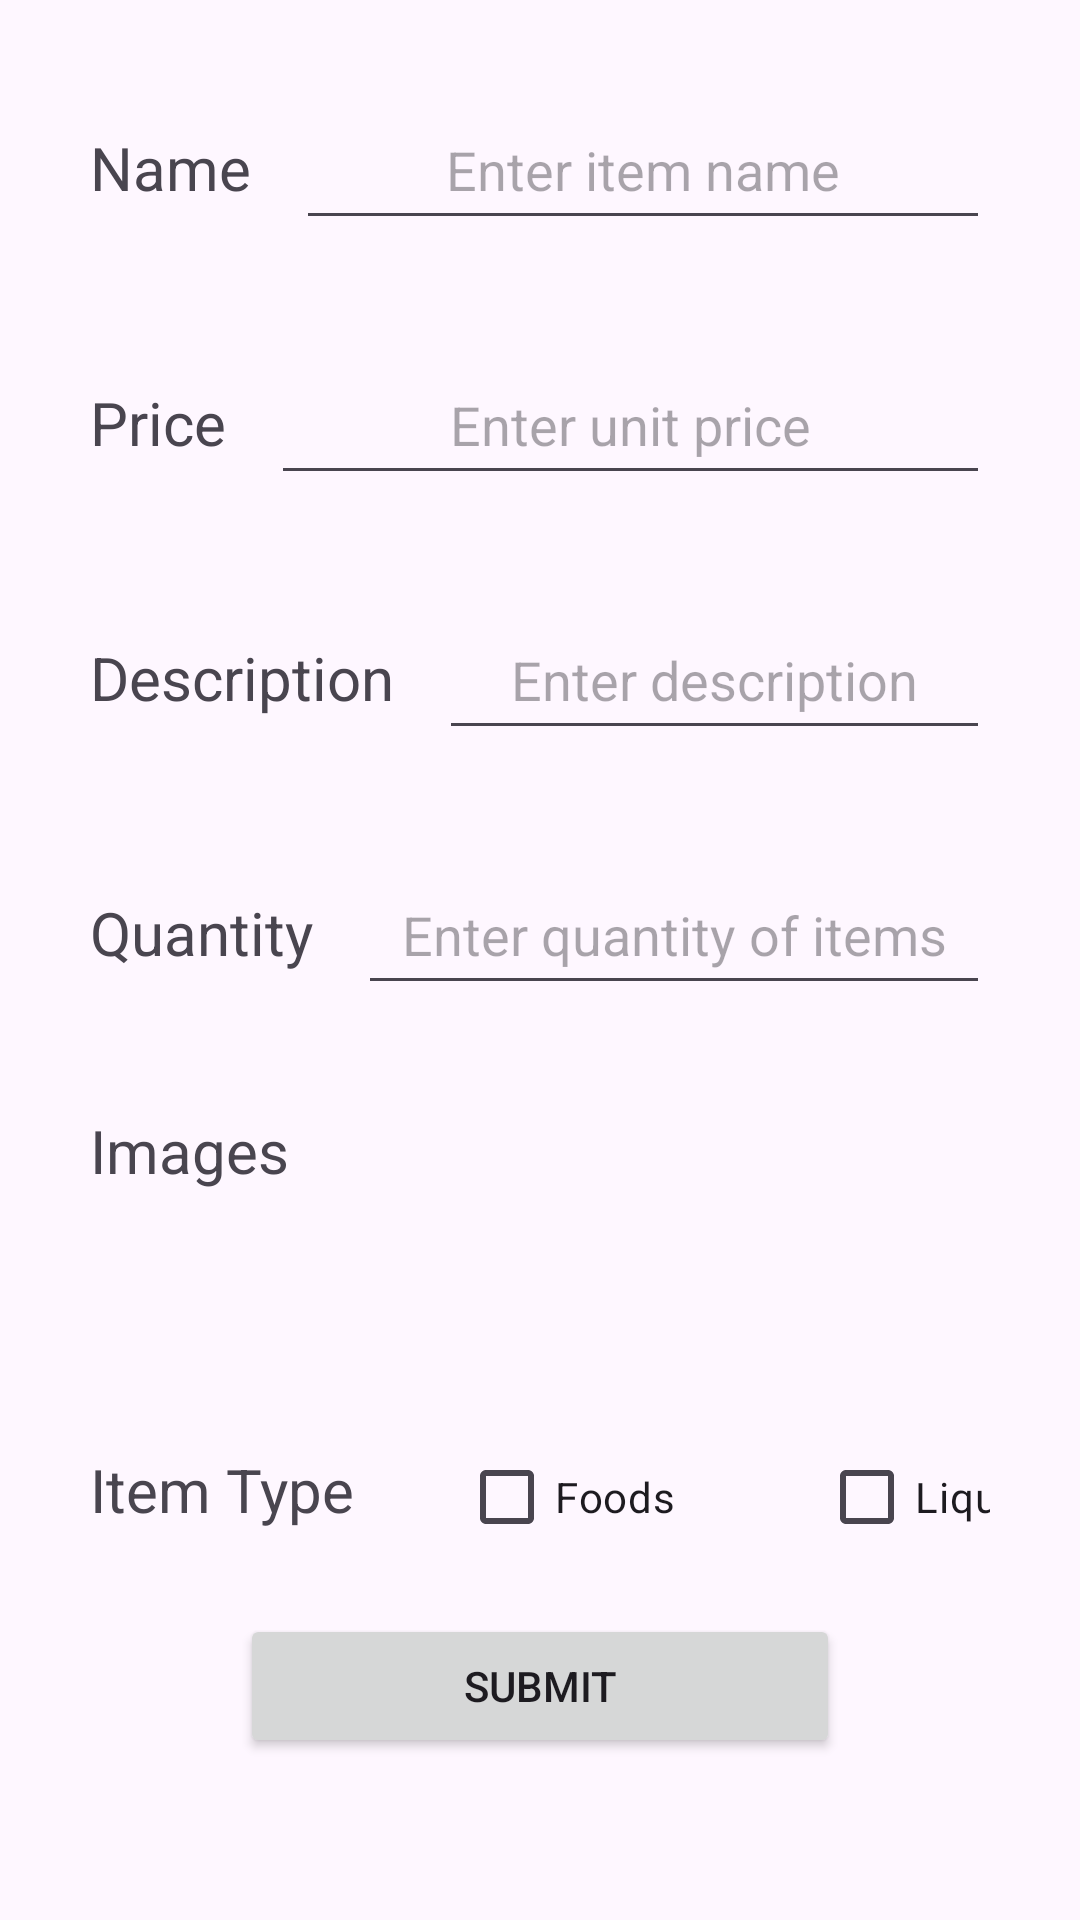

Android layout source for this screen:
<!-- AndroidManifest.xml: application theme Theme.TestingMAD -->
<!-- res/layout/fragment_add.xml -->
<?xml version="1.0" encoding="utf-8"?>
<LinearLayout xmlns:android="http://schemas.android.com/apk/res/android"
    xmlns:tools="http://schemas.android.com/tools"
    android:layout_width="match_parent"
    android:layout_height="match_parent"
    android:orientation="vertical"
    android:padding="30dp"
    tools:context=".adminFragments.AddFragment">

    


    
    <LinearLayout
        android:layout_width="match_parent"
        android:layout_height="wrap_content"
        android:orientation="horizontal"
        android:paddingBottom="35dp">

        <TextView
            android:layout_width="wrap_content"
            android:layout_height="wrap_content"
            android:text="Name"
            android:layout_marginEnd="15dp"
            android:textSize="20dp"/>

        <EditText
            android:id="@+id/edititemName"
            android:layout_width="match_parent"
            android:layout_height="50dp"
            android:ems="10"
            android:inputType="text"
            android:textAlignment="center"
            android:hint="Enter item name" />
    </LinearLayout>


    
    <LinearLayout
        android:layout_width="match_parent"
        android:layout_height="wrap_content"
        android:orientation="horizontal"
        android:paddingBottom="35dp">

        <TextView
            android:layout_width="wrap_content"
            android:layout_height="wrap_content"
            android:text="Price"
            android:layout_marginEnd="15dp"
            android:textSize="20dp"/>

        <EditText
            android:id="@+id/edititemPrice"
            android:layout_width="match_parent"
            android:layout_height="50dp"
            android:ems="10"
            android:inputType="number"
            android:textAlignment="center"
            android:hint="Enter unit price" />
    </LinearLayout>

    
    <LinearLayout
        android:layout_width="match_parent"
        android:layout_height="wrap_content"
        android:orientation="horizontal"
        android:paddingBottom="35dp">

        <TextView
            android:layout_width="wrap_content"
            android:layout_height="wrap_content"
            android:text="Description"
            android:layout_marginEnd="15dp"
            android:textSize="20dp"/>

        <EditText
            android:id="@+id/edititemDesc"
            android:layout_width="match_parent"
            android:layout_height="50dp"
            android:ems="10"
            android:gravity="center"
            android:inputType="textMultiLine"
            android:hint="Enter description"/>

    </LinearLayout>

    
    <LinearLayout
        android:layout_width="match_parent"
        android:layout_height="wrap_content"
        android:orientation="horizontal"
        android:paddingBottom="35dp">

        <TextView
            android:layout_width="wrap_content"
            android:layout_height="wrap_content"
            android:text="Quantity"
            android:layout_marginEnd="15dp"
            android:textSize="20dp"/>

        <EditText
            android:id="@+id/editqty"
            android:layout_width="match_parent"
            android:layout_height="50dp"
            android:ems="10"
            android:inputType="number"
            android:textAlignment="center"
            android:hint="Enter quantity of items" />
    </LinearLayout>


    
    <LinearLayout
        android:layout_width="match_parent"
        android:layout_height="wrap_content"
        android:orientation="horizontal"
        android:paddingBottom="15dp">

        <TextView
            android:layout_width="wrap_content"
            android:layout_height="wrap_content"
            android:text="Images"
            android:layout_marginEnd="15dp"
            android:textSize="20dp"/>

        <LinearLayout
            android:layout_width="match_parent"
            android:layout_height="wrap_content"
            android:orientation="vertical">

            <ImageView
                android:id="@+id/img"
                android:layout_width="100dp"
                android:layout_height="50dp"
                android:layout_alignParentTop="true"
                android:layout_marginVertical="20dp"
                android:layout_marginHorizontal="20dp"
                android:layout_centerInParent="true"
                android:layout_gravity="center_horizontal"
                android:scaleType="fitXY"
                android:src="@drawable/baseline_add_to_photos_24" />

            <LinearLayout
                android:layout_width="match_parent"
                android:layout_height="wrap_content"
                android:orientation="horizontal"
                android:gravity="center">










            </LinearLayout>

        </LinearLayout>
    </LinearLayout>


    
    <LinearLayout
        android:layout_width="match_parent"
        android:layout_height="wrap_content"
        android:orientation="horizontal"
        android:paddingBottom="15dp">

        <TextView
            android:layout_width="wrap_content"
            android:layout_height="wrap_content"
            android:text="Item Type"
            android:layout_marginEnd="15dp"
            android:textSize="20dp"/>

        <CheckBox
            android:id="@+id/checkfood"
            android:layout_width="100dp"
            android:layout_height="wrap_content"
            android:layout_marginStart="20dp"
            android:checked="false"
            android:text="Foods" />

        <CheckBox
            android:id="@+id/checkliquor"
            android:layout_width="100dp"
            android:layout_height="wrap_content"
            android:layout_marginStart="20dp"
            android:layout_marginEnd="20dp"
            android:checked="false"
            android:text="Liquor" />
    </LinearLayout>

    <Button
        android:id="@+id/itemBtn"
        android:layout_width="200dp"
        android:layout_height="wrap_content"
        android:layout_gravity="center"
        android:text="submit"/>


</LinearLayout>
<!-- resources referenced by this layout -->
<resources>
  <color name="black">#FF000000</color>
  <color name="white">#FFFFFFFF</color>
  <style name="Theme.TestingMAD" parent="Base.Theme.TestingMAD" />
  <style name="Base.Theme.TestingMAD" parent="Theme.Material3.DayNight.NoActionBar">
          
          
      </style>
</resources>
